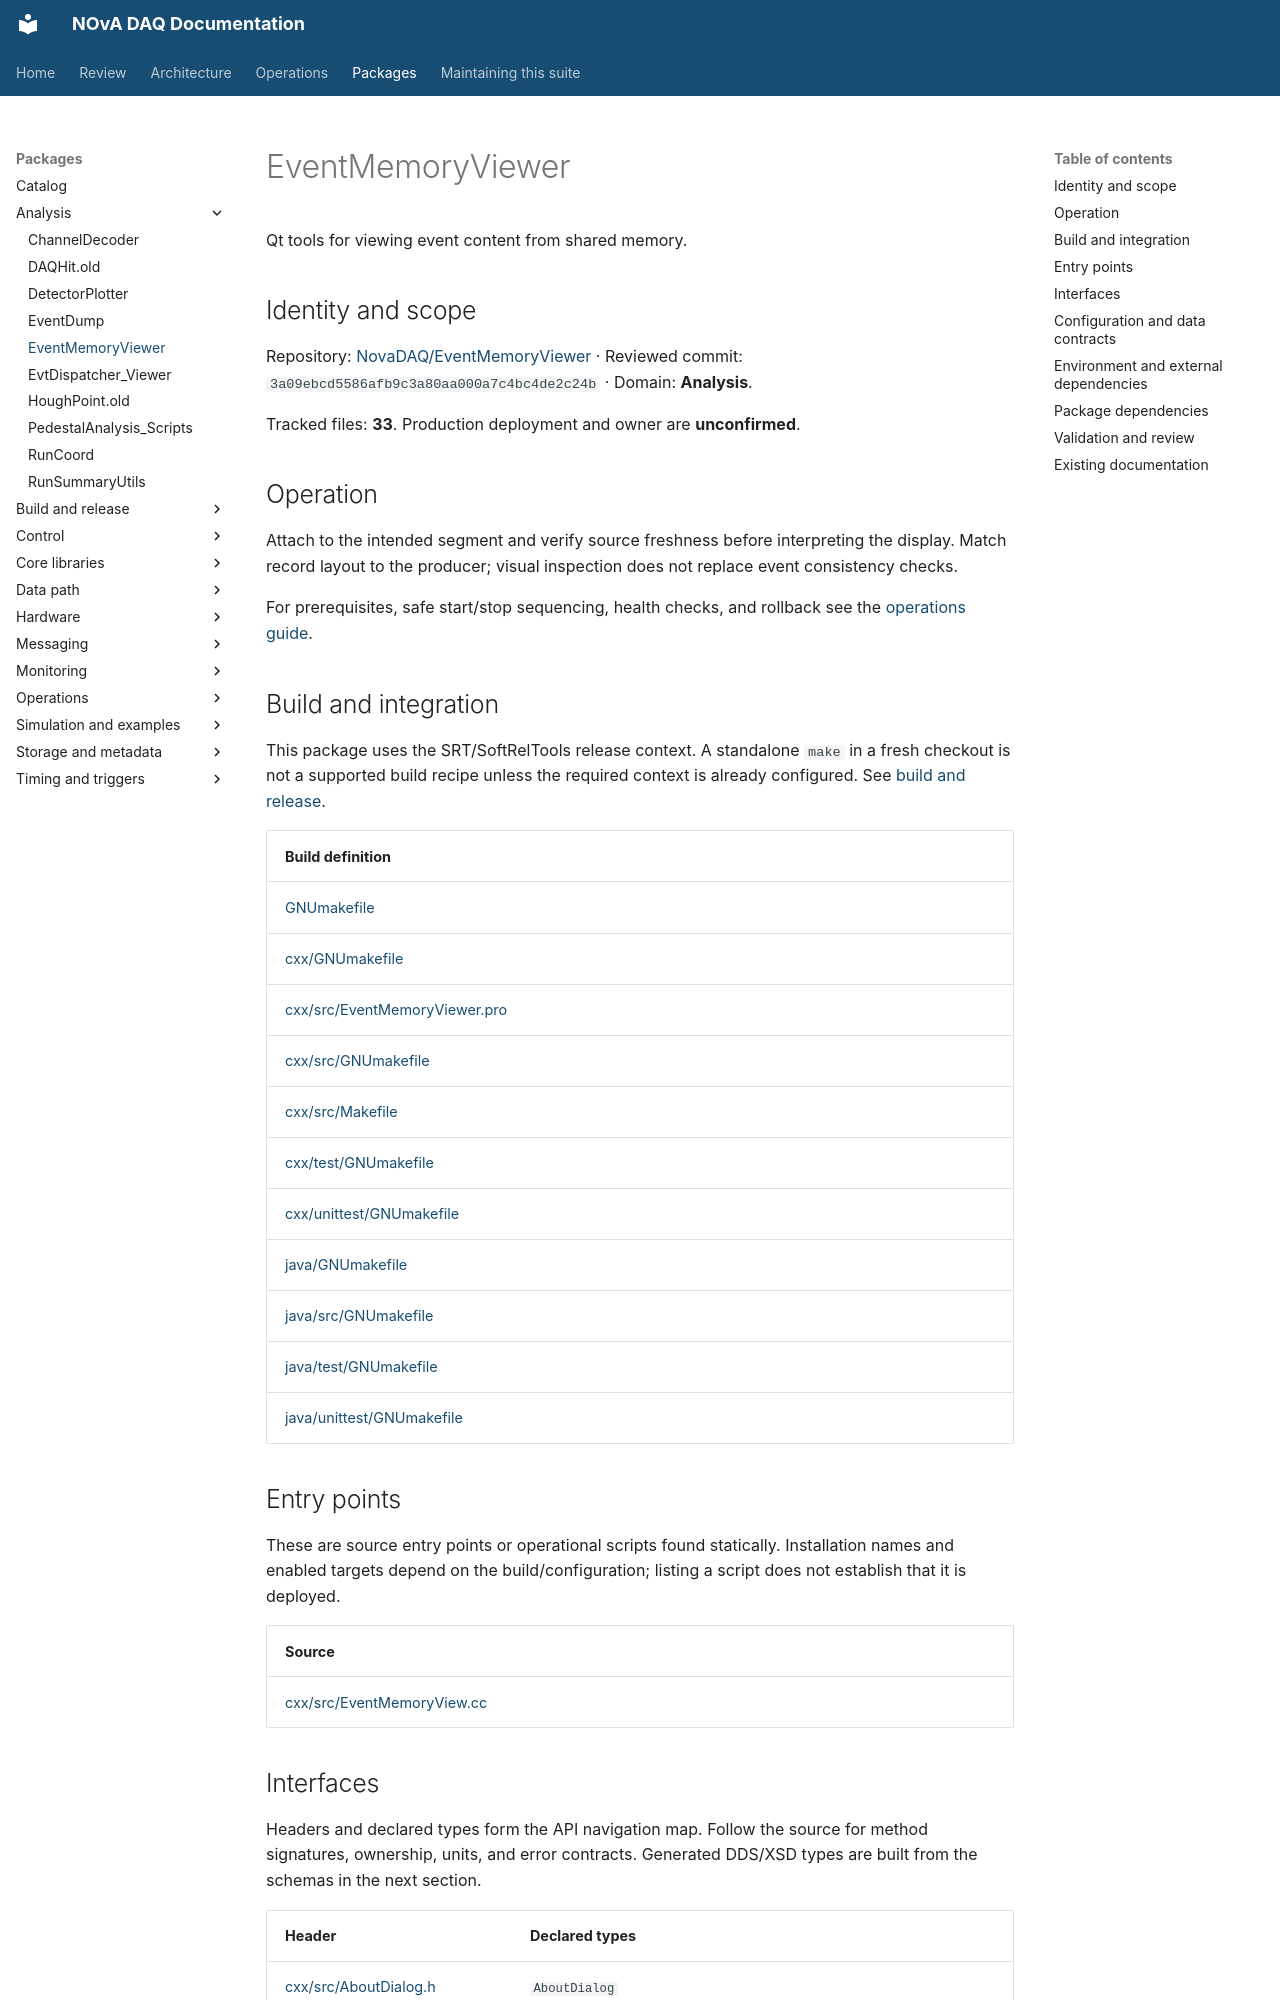

repository: NovaDAQ/novadaq-documentation · page: packages/EventMemoryViewer.html · generator: mkdocs

# EventMemoryViewer

Qt tools for viewing event content from shared memory.

## Identity and scope

Repository: [NovaDAQ/EventMemoryViewer](https://github.com/NovaDAQ/EventMemoryViewer) · Reviewed commit: `3a09ebcd5586afb9c3a80aa000a7c4bc4de2c24b` · Domain: **Analysis**.

Tracked files: **33**. Production deployment and owner are **unconfirmed**.

## Operation

Attach to the intended segment and verify source freshness before interpreting the display. Match record layout to the producer; visual inspection does not replace event consistency checks.

For prerequisites, safe start/stop sequencing, health checks, and rollback see the [operations guide](../operations/index.md).

## Build and integration

This package uses the SRT/SoftRelTools release context. A standalone `make` in a fresh checkout is not a supported build recipe unless the required context is already configured. See [build and release](../operations/build.md).

| Build definition |
| --- |
| [GNUmakefile](https://github.com/NovaDAQ/EventMemoryViewer/blob/3a09ebcd5586afb9c3a80aa000a7c4bc4de2c24b/GNUmakefile) |
| [cxx/GNUmakefile](https://github.com/NovaDAQ/EventMemoryViewer/blob/3a09ebcd5586afb9c3a80aa000a7c4bc4de2c24b/cxx/GNUmakefile) |
| [cxx/src/EventMemoryViewer.pro](https://github.com/NovaDAQ/EventMemoryViewer/blob/3a09ebcd5586afb9c3a80aa000a7c4bc4de2c24b/cxx/src/EventMemoryViewer.pro) |
| [cxx/src/GNUmakefile](https://github.com/NovaDAQ/EventMemoryViewer/blob/3a09ebcd5586afb9c3a80aa000a7c4bc4de2c24b/cxx/src/GNUmakefile) |
| [cxx/src/Makefile](https://github.com/NovaDAQ/EventMemoryViewer/blob/3a09ebcd5586afb9c3a80aa000a7c4bc4de2c24b/cxx/src/Makefile) |
| [cxx/test/GNUmakefile](https://github.com/NovaDAQ/EventMemoryViewer/blob/3a09ebcd5586afb9c3a80aa000a7c4bc4de2c24b/cxx/test/GNUmakefile) |
| [cxx/unittest/GNUmakefile](https://github.com/NovaDAQ/EventMemoryViewer/blob/3a09ebcd5586afb9c3a80aa000a7c4bc4de2c24b/cxx/unittest/GNUmakefile) |
| [java/GNUmakefile](https://github.com/NovaDAQ/EventMemoryViewer/blob/3a09ebcd5586afb9c3a80aa000a7c4bc4de2c24b/java/GNUmakefile) |
| [java/src/GNUmakefile](https://github.com/NovaDAQ/EventMemoryViewer/blob/3a09ebcd5586afb9c3a80aa000a7c4bc4de2c24b/java/src/GNUmakefile) |
| [java/test/GNUmakefile](https://github.com/NovaDAQ/EventMemoryViewer/blob/3a09ebcd5586afb9c3a80aa000a7c4bc4de2c24b/java/test/GNUmakefile) |
| [java/unittest/GNUmakefile](https://github.com/NovaDAQ/EventMemoryViewer/blob/3a09ebcd5586afb9c3a80aa000a7c4bc4de2c24b/java/unittest/GNUmakefile) |


## Entry points

These are source entry points or operational scripts found statically. Installation names and enabled targets depend on the build/configuration; listing a script does not establish that it is deployed.

| Source |
| --- |
| [cxx/src/EventMemoryView.cc](https://github.com/NovaDAQ/EventMemoryViewer/blob/3a09ebcd5586afb9c3a80aa000a7c4bc4de2c24b/cxx/src/EventMemoryView.cc) |
